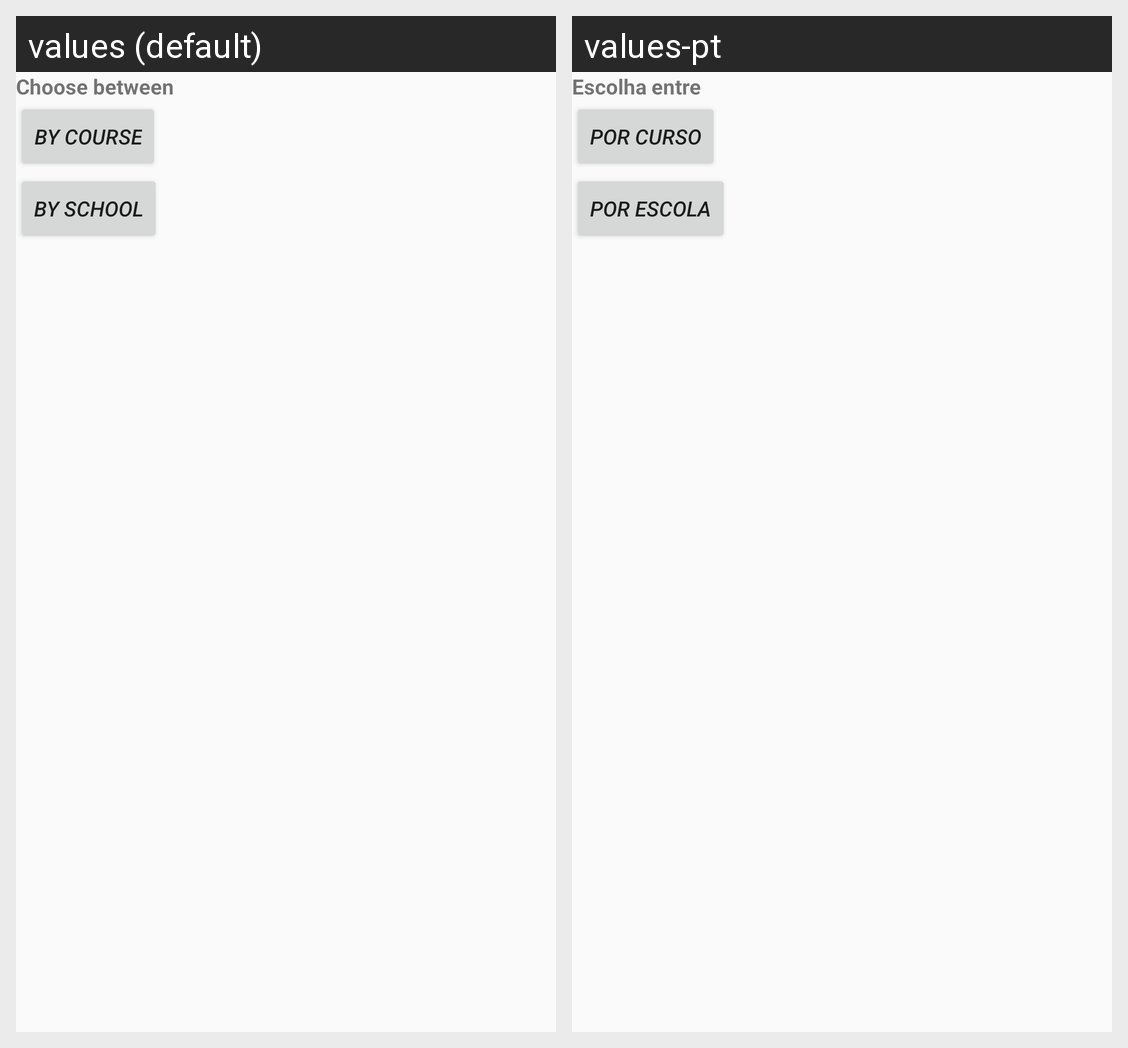

Here is an Android app screen in its default locale and in the app's own translations. Write out the translated-string differences for the strings that appear on this screen.
Android screen res/layout/course_or_school_fragment.xml rendered under 2 locales, left to right: values (default), values-pt. Device: Nexus 5 (rendered at 1080×1920; each locale shown at half size, 540×960, under a caption strip naming it); theme MainAppTheme.
Strings drawn on this screen, with the default value and each locale's value (text and hints the layout hard-codes, and strings that could not be matched under every locale, appear in the picture but are not listed):

choose_between
  values: Choose between
  values-pt: Escolha entre

course
  values: By Course
  values-pt: Por curso

school
  values: By School
  values-pt: Por escola
